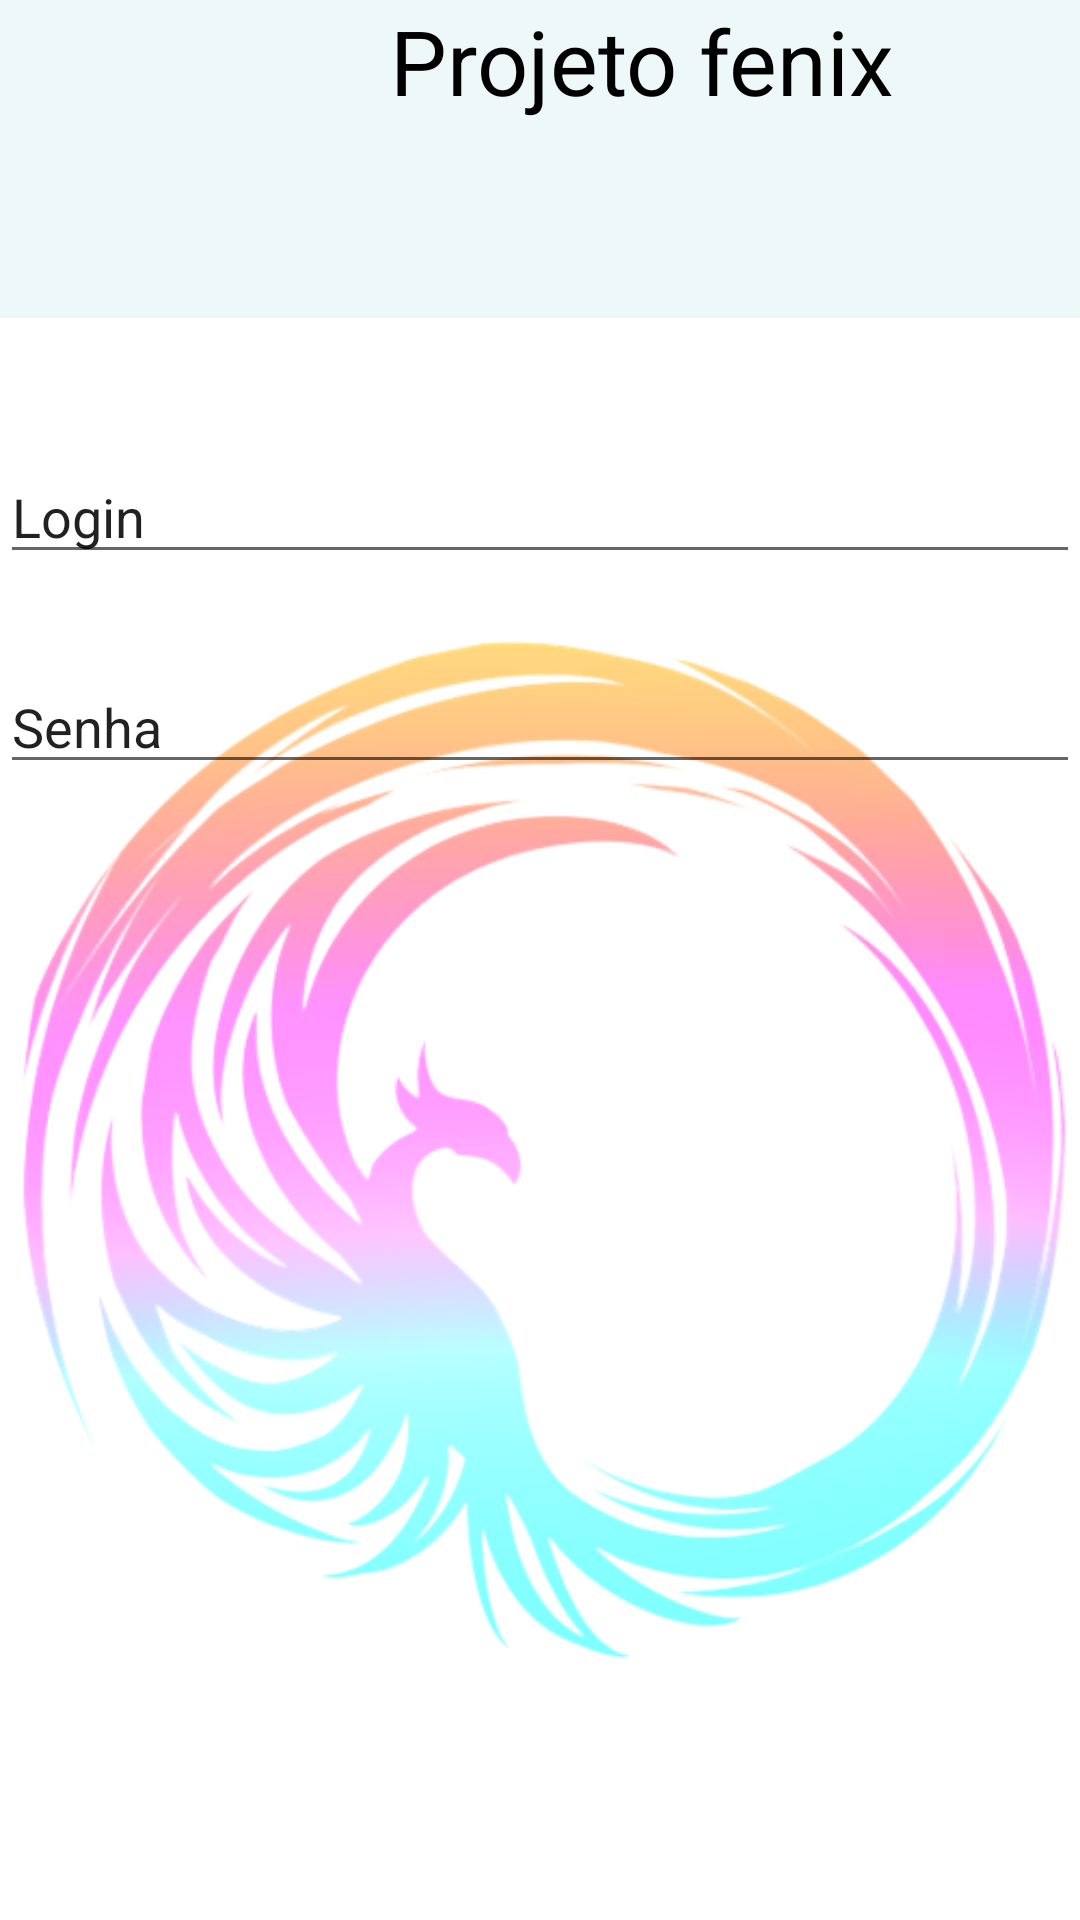

Reconstruct the res/layout file that produces this screen, plus the resources it refers to.
<!-- AndroidManifest.xml: application theme Theme.ProjetoFenix -->
<!-- res/layout/fragment_login.xml -->
<?xml version="1.0" encoding="utf-8"?>
<androidx.coordinatorlayout.widget.CoordinatorLayout xmlns:android="http://schemas.android.com/apk/res/android"
    xmlns:tools="http://schemas.android.com/tools"
    android:layout_width="match_parent"
    android:layout_height="match_parent"
    android:orientation="vertical"
    tools:context=".Login">

    <LinearLayout
        android:layout_width="match_parent"
        android:layout_height="106dp"
        android:background="#2A9AD1D4"
        android:orientation="horizontal">

        <TextView
            android:layout_width="wrap_content"
            android:layout_height="wrap_content"
            android:layout_gravity="center_horizontal"
            android:layout_marginLeft="130dp"
            android:text="Projeto fenix"
            android:textColor="@color/black"
            android:textSize="30dp" />

    </LinearLayout>

    <ImageView
        android:layout_width="wrap_content"
        android:layout_height="wrap_content"
        android:src="@drawable/logo"
        android:layout_gravity="bottom"
        />

    <LinearLayout
        android:layout_width="wrap_content"
        android:layout_height="wrap_content"
        android:orientation="horizontal">
    </LinearLayout>

    <EditText
        android:layout_width="match_parent"
        android:layout_height="wrap_content"
        android:layout_marginTop="150dp"
        android:text="Login" />

    <EditText
        android:layout_width="match_parent"
        android:layout_height="wrap_content"
        android:layout_marginTop="220dp"
        android:text="Senha" />



</androidx.coordinatorlayout.widget.CoordinatorLayout>
<!-- resources referenced by this layout -->
<resources>
  <!-- drawable logo: png bitmap (drawable-v24, 131222 bytes) -->
  <style name="Theme.ProjetoFenix" parent="Theme.MaterialComponents.DayNight.DarkActionBar">
          
          <item name="colorPrimary">@color/purple_500</item>
          <item name="colorPrimaryVariant">@color/purple_700</item>
          <item name="colorOnPrimary">@color/white</item>
          
          <item name="colorSecondary">@color/teal_200</item>
          <item name="colorSecondaryVariant">@color/teal_700</item>
          <item name="colorOnSecondary">@color/black</item>
          
          <item name="android:statusBarColor" tools:targetApi="l">?attr/colorPrimaryVariant</item>
          
      </style>
  <!-- not gathered from this repository: default colours our renderer supplied (Android Studio template values) -->
  <color name="purple_500">#FF6200EE</color>
  <color name="purple_700">#FF3700B3</color>
  <color name="teal_200">#FF03DAC5</color>
  <color name="teal_700">#FF018786</color>
  <color name="black">#FF000000</color>
  <color name="white">#FFFFFFFF</color>
</resources>
